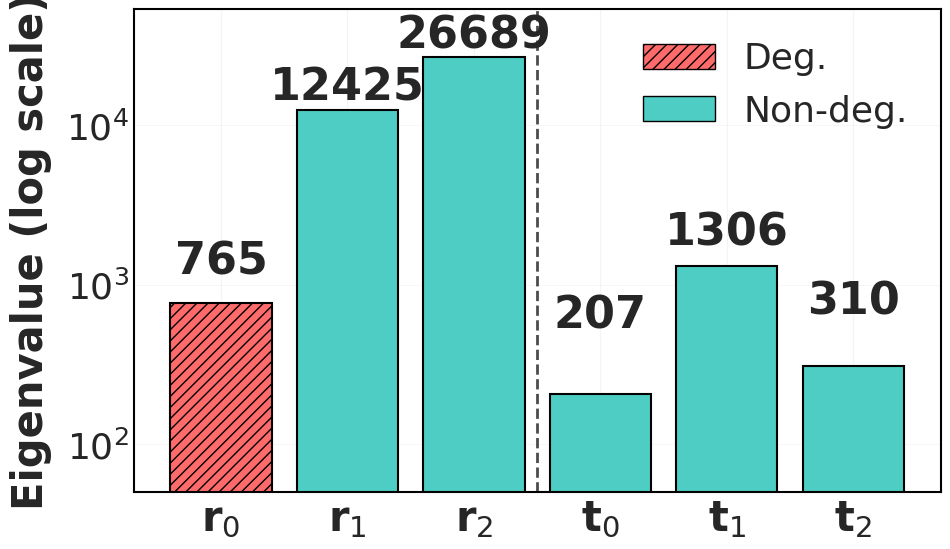

Python code for this plot:
# import matplotlib.pyplot as plt
# import numpy as np
# import matplotlib as mpl
# # mpl.rcParams['text.usetex'] = True

# plt.style.use('seaborn-v0_8-whitegrid')
# mpl.rcParams.update({
#     # 'font.size': 22,
#     # 'font.family': 'Arial',
#     # 'axes.labelsize': 24,
#     # 'axes.titlesize': 24,
#     # 'legend.fontsize': 22,
#     # 'xtick.labelsize': 24,
#     # 'ytick.labelsize': 24,
#     'figure.dpi': 300,
#     'savefig.dpi': 300,
#     'savefig.bbox': 'tight',
#     'lines.linewidth': 2.5,
#     'axes.linewidth': 1.5,
#     'axes.grid': True,
#     'grid.alpha': 0.2,
#     'grid.linestyle': '-',
#     'grid.linewidth': 0.8,
#     'axes.edgecolor': 'black',  # 设置坐标轴边框为黑色
#     'axes.labelpad': 10,  # 增加轴标签的padding
#     'legend.edgecolor': 'black',  # 图例边框黑色
#     'legend.framealpha': 1.0,  # 图例不透明
# })

# # Set up the data
# eigenvalues = [923, 12280, 33258, 105, 1446, 289]
# degenerate_mask = [1, 0, 0, 1, 0, 0]
# # eigenvalues = [765, 12425, 26689, 207, 1306, 310]
# # degenerate_mask = [1, 0, 0, 0, 0, 0]
# labels = ['$\mathbf{r}_0$', '$\mathbf{r}_1$', '$\mathbf{r}_2$', '$\mathbf{t}_0$', '$\mathbf{t}_1$', '$\mathbf{t}_2$']

# # Create figure with appropriate size for journal paper
# fig, ax = plt.subplots(figsize=(10, 6))

# # Set font to Arial and size > 20
# plt.rcParams['font.family'] = 'Arial'
# plt.rcParams['font.size'] = 24

# # Create x positions for bars
# x_pos = np.arange(len(labels))

# # Create bars with different colors for degenerate vs non-degenerate
# colors = []
# for i, is_degenerate in enumerate(degenerate_mask):
#     if is_degenerate:
#         colors.append('#FF6B6B')  # Red for degenerate
#     else:
#         colors.append('#4ECDC4')  # Teal for non-degenerate

# bars = ax.bar(x_pos, eigenvalues, color=colors, edgecolor='black', linewidth=1.5)

# # Add hatching pattern to degenerate bars for better visibility in B&W printing
# for i, (bar, is_degenerate) in enumerate(zip(bars, degenerate_mask)):
#     if is_degenerate:
#         bar.set_hatch('///')

# # Set labels and title
# # ax.set_xlabel('Dimension', fontsize=24, fontweight='bold')
# ax.set_ylabel('Eigenvalue', fontsize=28, fontweight='bold')
# # ax.set_title('Hessian Eigenvalues', fontsize=26, fontweight='bold')

# # Set x-axis labels
# ax.set_xticks(x_pos)
# ax.set_xticklabels(labels, fontsize=26)

# # Add vertical line to separate rotation and translation
# separation_x = 2.5  # Between r2 and t0
# ax.axvline(x=separation_x, color='black', linestyle='--', linewidth=2, alpha=0.7)

# # Add text labels for rotation and translation regions
# # ax.text(1, max(eigenvalues) * 0.95, 'Rotation', ha='center', fontsize=22, fontweight='bold')
# # ax.text(4, max(eigenvalues) * 0.95, 'Translation', ha='center', fontsize=22, fontweight='bold')

# # Add legend
# from matplotlib.patches import Patch
# legend_elements = [
#     Patch(facecolor='#FF6B6B', edgecolor='black', hatch='///', label='Deg.'),
#     Patch(facecolor='#4ECDC4', edgecolor='black', label='Non-deg.')
# ]
# ax.legend(handles=legend_elements, loc='upper right', fontsize=26)

# # Add value labels on top of bars
# for i, (bar, value) in enumerate(zip(bars, eigenvalues)):
#     height = bar.get_height()
#     ax.text(bar.get_x() + bar.get_width()/2., height + max(eigenvalues) * 0.01,
#             f'{value}', ha='center', va='bottom', fontsize=26)

# # Set y-axis to logarithmic scale for better visualization of different magnitudes
# ax.set_yscale('log')
# ax.set_ylabel('Eigenvalue (log scale)', fontsize=28, fontweight='bold')

# # Improve grid for readability
# ax.grid(True, axis='y', alpha=0.2, linestyle='-', linewidth=0.5)
# ax.set_axisbelow(True)

# # Set y-axis limits with some padding
# ax.set_ylim([50, max(eigenvalues) * 2])

# # Adjust tick parameters
# ax.tick_params(axis='both', which='major', labelsize=26)
# ax.tick_params(axis='y', which='minor', labelsize=26)

# # Tight layout to prevent label cutoff
# plt.tight_layout()

# # Save as PDF for journal paper
# # plt.savefig('icp_hessian_eigenvalues_1142.pdf', format='pdf', dpi=300, bbox_inches='tight')
# plt.savefig('icp_hessian_eigenvalues_1096.pdf', format='pdf', dpi=300, bbox_inches='tight')

# # Also save as PNG for preview
# # plt.savefig('icp_hessian_eigenvalues_1142.png', format='png', dpi=300, bbox_inches='tight')
# plt.savefig('icp_hessian_eigenvalues_1096.png', format='png', dpi=300, bbox_inches='tight')

# # Display the plot
# plt.show()

# print("Plot saved as 'icp_hessian_eigenvalues.pdf' and 'icp_hessian_eigenvalues.png'")
# print("Degenerate dimensions (r0, t0) are marked in red with hatching pattern")


import matplotlib.pyplot as plt
import numpy as np
import matplotlib as mpl

# 先设置全局样式
plt.style.use('seaborn-v0_8-whitegrid')

# 在创建图形之前设置所有的rcParams
plt.rcParams['font.family'] = 'Arial'
plt.rcParams['font.size'] = 24  # 修正：原来是2224

mpl.rcParams.update({
    'font.size': 24,
    'font.family': 'Arial',
    'axes.labelsize': 28,
    'axes.titlesize': 26,
    'legend.fontsize': 26,
    'xtick.labelsize': 28,  # 增大x轴标签字体（r0-r2, t0-t2）
    'ytick.labelsize': 26,
    'figure.dpi': 300,
    'savefig.dpi': 300,
    'savefig.bbox': 'tight',
    'lines.linewidth': 2.5,
    'axes.linewidth': 1.5,
    'axes.grid': True,
    'grid.alpha': 0.2,
    'grid.linestyle': '-',
    'grid.linewidth': 0.8,
    'axes.edgecolor': 'black',
    'axes.labelpad': 10,
    'legend.edgecolor': 'black',
    'legend.framealpha': 1.0,
})

# Set up the data
# eigenvalues = [923, 12280, 33258, 105, 1446, 289]
# degenerate_mask = [1, 0, 0, 1, 0, 0]
eigenvalues = [765, 12425, 26689, 207, 1306, 310]
degenerate_mask = [1, 0, 0, 0, 0, 0]
labels = ['$\mathbf{r}_0$', '$\mathbf{r}_1$', '$\mathbf{r}_2$', 
          '$\mathbf{t}_0$', '$\mathbf{t}_1$', '$\mathbf{t}_2$']

# 创建图形（在设置rcParams之后）
fig, ax = plt.subplots(figsize=(10, 6))

# Create x positions for bars
x_pos = np.arange(len(labels))

# Create bars with different colors for degenerate vs non-degenerate
colors = []
for i, is_degenerate in enumerate(degenerate_mask):
    if is_degenerate:
        colors.append('#FF6B6B')  # Red for degenerate
    else:
        colors.append('#4ECDC4')  # Teal for non-degenerate

bars = ax.bar(x_pos, eigenvalues, color=colors, edgecolor='black', linewidth=1.5)

# Add hatching pattern to degenerate bars
for i, (bar, is_degenerate) in enumerate(zip(bars, degenerate_mask)):
    if is_degenerate:
        bar.set_hatch('///')

# Set labels
ax.set_ylabel('Eigenvalue (log scale)', fontsize=30, fontweight='bold')

# Set x-axis labels - 增大字体
ax.set_xticks(x_pos)
ax.set_xticklabels(labels, fontsize=30)  # 增大到30

# Add vertical line to separate rotation and translation
separation_x = 2.5
ax.axvline(x=separation_x, color='black', linestyle='--', linewidth=2, alpha=0.7)

# Add legend
from matplotlib.patches import Patch
legend_elements = [
    Patch(facecolor='#FF6B6B', edgecolor='black', hatch='///', label='Deg.'),
    Patch(facecolor='#4ECDC4', edgecolor='black', label='Non-deg.')
]
ax.legend(handles=legend_elements, loc='upper right', fontsize=26)

# Add value labels on top of bars - 增大字体
for i, (bar, value) in enumerate(zip(bars, eigenvalues)):
    height = bar.get_height()
    ax.text(bar.get_x() + bar.get_width()/2., height + max(eigenvalues) * 0.01,
            f'{value}', ha='center', va='bottom', fontsize=32, fontweight='bold')  # 增大到32并加粗

# Set y-axis to logarithmic scale
ax.set_yscale('log')

# Improve grid for readability
ax.grid(True, axis='y', alpha=0.2, linestyle='-', linewidth=0.5)
ax.set_axisbelow(True)

# Set y-axis limits with some padding
ax.set_ylim([50, max(eigenvalues) * 2])

# Adjust tick parameters - 确保字体大小生效
ax.tick_params(axis='x', which='major', labelsize=30)  # x轴刻度标签大小
ax.tick_params(axis='y', which='major', labelsize=26)  # y轴刻度标签大小
ax.tick_params(axis='y', which='minor', labelsize=22)

# Tight layout to prevent label cutoff
plt.tight_layout()

# Save as PDF for journal paper
# plt.savefig('icp_hessian_eigenvalues_1096.pdf', format='pdf', dpi=300, bbox_inches='tight')
# plt.savefig('icp_hessian_eigenvalues_1096.png', format='png', dpi=300, bbox_inches='tight')

plt.savefig('icp_hessian_eigenvalues_1142.pdf', format='pdf', dpi=300, bbox_inches='tight')
plt.savefig('icp_hessian_eigenvalues_1142.png', format='png', dpi=300, bbox_inches='tight')

# Display the plot
plt.show()

print("Plot saved as 'icp_hessian_eigenvalues_1096.pdf' and 'icp_hessian_eigenvalues_1096.png'")
print("Degenerate dimensions (r0, t0) are marked in red with hatching pattern")
# print("\n字体大小设置：")
# print("- 数值标签: 32pt (加粗)")
# print("- X轴标签 (r0-r2, t0-t2): 30pt")
# print("- Y轴标签: 30pt")
# print("- 图例: 26pt")